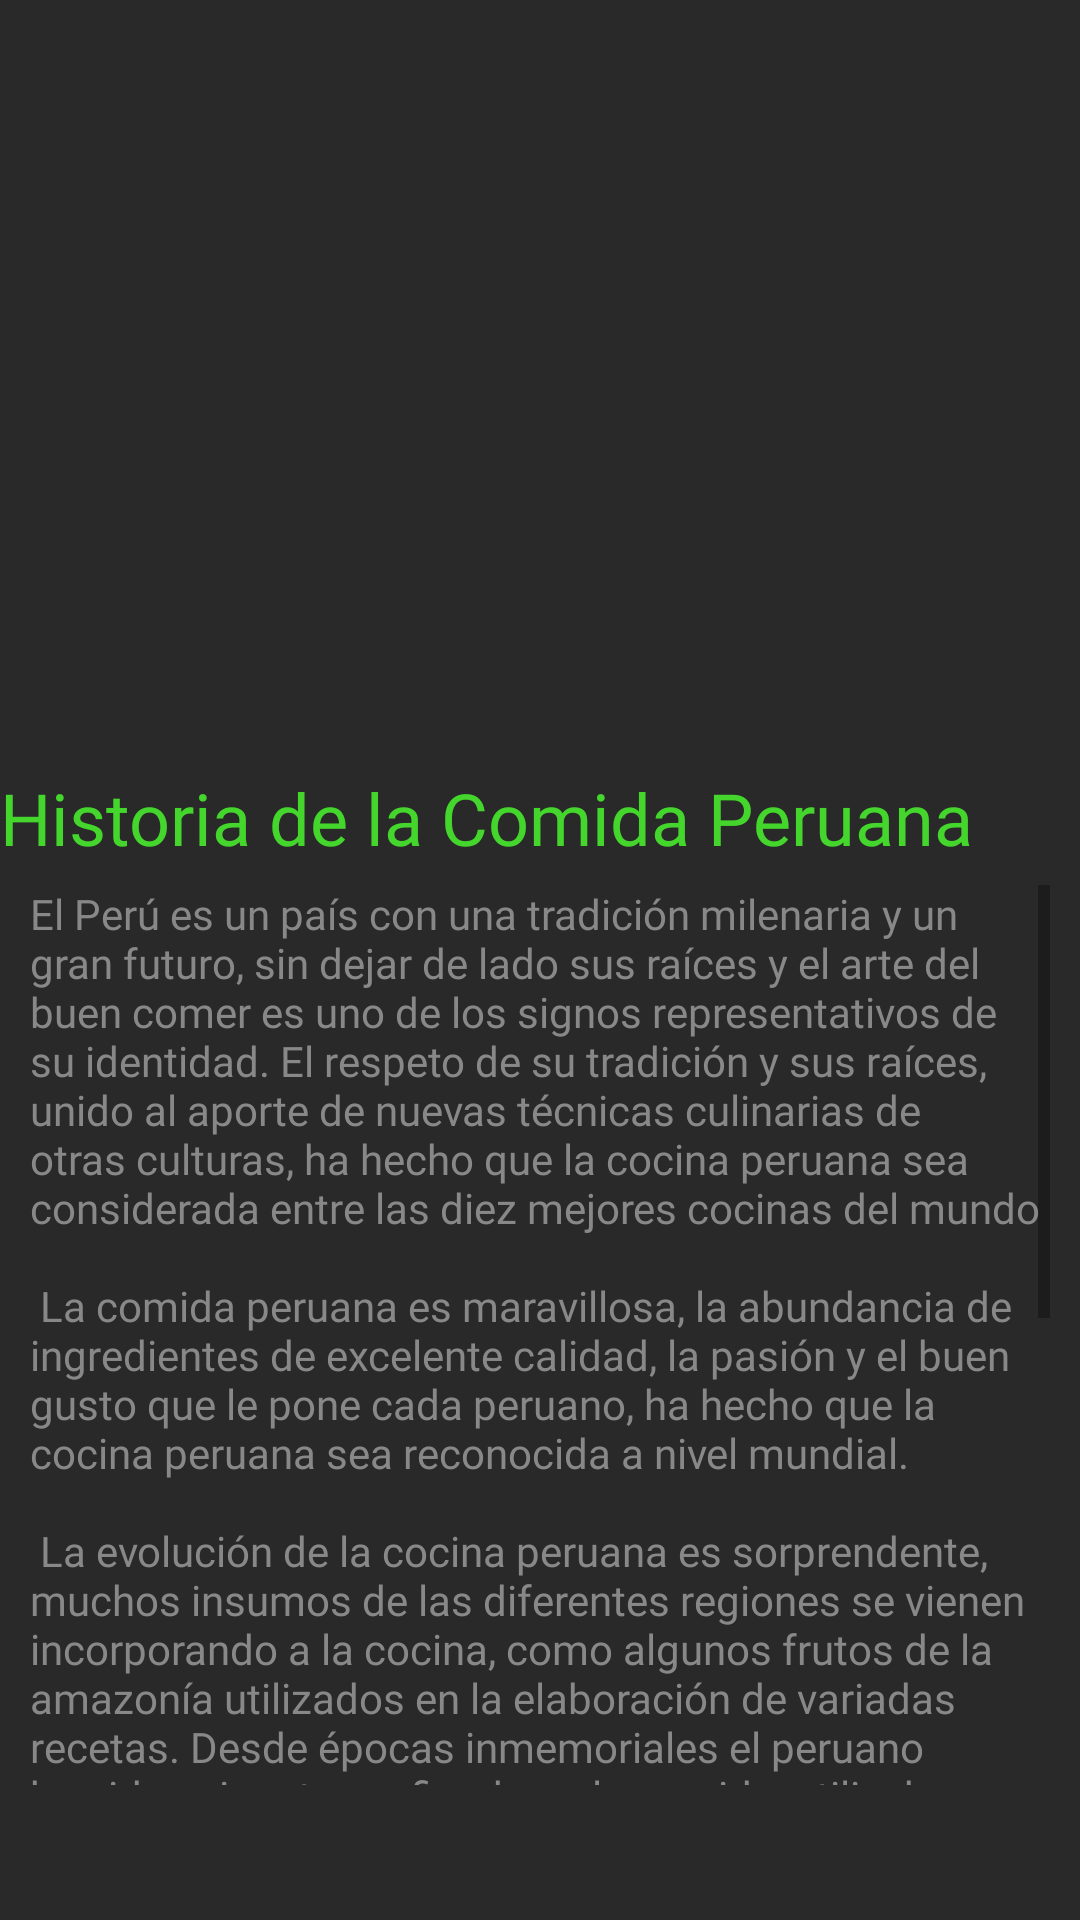

Produce the Android XML layout that renders to this screen, including the resource entries it uses.
<!-- AndroidManifest.xml: application theme Theme.Proy_Comidas_ep1 -->
<!-- res/layout/fragment_primer_fragmento.xml -->
<?xml version="1.0" encoding="utf-8"?>
<androidx.constraintlayout.widget.ConstraintLayout xmlns:android="http://schemas.android.com/apk/res/android"
    xmlns:app="http://schemas.android.com/apk/res-auto"
    xmlns:tools="http://schemas.android.com/tools"
    android:layout_width="match_parent"
    android:layout_height="match_parent"
    android:background="@color/color_plomon"
    tools:context=".fragments.PrimerFragmento">

    

    <ImageView
        android:id="@+id/imageView5"
        android:layout_width="wrap_content"
        android:layout_height="250dp"
        android:scaleType="center"
        android:src="@drawable/comida_peruana2"
        app:layout_constraintEnd_toEndOf="parent"
        app:layout_constraintHorizontal_bias="0.0"
        app:layout_constraintStart_toStartOf="parent"
        app:layout_constraintTop_toTopOf="parent" />

    <TextView
        android:id="@+id/textView6"
        android:layout_width="wrap_content"
        android:layout_height="wrap_content"
        android:fontFamily="@font/roboto_medium"
        android:text="Historia de la Comida Peruana"
        android:textColor="@color/color_verdec"
        android:textSize="24sp"
        app:layout_constraintBottom_toTopOf="@+id/scrollView2"
        app:layout_constraintTop_toBottomOf="@+id/imageView5"
        tools:ignore="MissingConstraints"
        tools:layout_editor_absoluteX="12dp" />

    <ScrollView
        android:id="@+id/scrollView2"
        android:layout_width="0dp"
        android:layout_height="300dp"
        android:layout_marginStart="10dp"
        android:layout_marginEnd="10dp"
        app:layout_constraintBottom_toBottomOf="parent"
        app:layout_constraintEnd_toEndOf="parent"
        app:layout_constraintStart_toStartOf="parent"
        app:layout_constraintTop_toBottomOf="@+id/imageView5">

        <LinearLayout
            android:layout_width="match_parent"
            android:layout_height="wrap_content"
            android:orientation="vertical">

            <TextView
                android:id="@+id/textView7"
                android:layout_width="match_parent"
                android:layout_height="wrap_content"
                android:fontFamily="@font/roboto_light"
                android:text="@string/comida_peruana_texto"
                android:textColor="@color/color_plomoc" />
        </LinearLayout>
    </ScrollView>

</androidx.constraintlayout.widget.ConstraintLayout>
<!-- resources referenced by this layout -->
<resources>
  <color name="color_plomoc">#FF888888</color>
  <color name="color_plomon">#FF292929</color>
  <color name="color_verdec">#FF44D62C</color>
  <string name="comida_peruana_texto">
              El Perú es un país con una tradición
  milenaria y un gran futuro, sin dejar
  de lado sus raíces y el arte del buen
  comer es uno de los signos
  representativos de su identidad. El
  respeto de su tradición y sus raíces,
  unido al aporte de nuevas técnicas
  culinarias de otras culturas, ha
  hecho que la cocina peruana sea
  considerada entre las diez mejores
  cocinas del mundo
                   \n\n
          La comida peruana es maravillosa, la abundancia de ingredientes de excelente calidad,
  la pasión y el buen gusto que le pone cada peruano, ha hecho que la cocina peruana sea
  reconocida a nivel mundial.
          \n\n
          La evolución de la cocina peruana es sorprendente, muchos insumos de las diferentes
  regiones se vienen incorporando a la cocina, como algunos frutos de la amazonía
  utilizados en la elaboración de variadas recetas. Desde épocas inmemoriales el peruano
  ha sido exigente y refinado en la comida, utilizaba técnicas, como el salar la carne,
  deshidratar y cocinar en hornos de tierra, para el procesamiento de la comida, muchas
  de esas técnicas precolombinas se utilizan aún en la actualidad.
          \n\n
          Como producto de la colonización española, la inmigración africana, china, italiana y
  japonesa, la cocina peruana se vio enriquecida con nuevas técnicas de preparación e
  insumos de otras partes del mundo, pero sobre todo destaca la influencia de la cocina
  española y china tanto es así que tiene denominación propia, cocina criolla y chifa, la
  cocina criolla peruana debe una gran parte de su éxito a esta fusión.
          \n\n
          Siendo la región andina el centro de domesticación de muchas especies nativas entre
  ellos la papa, legado del Perú al mundo, que fueron enriqueciendo constantemente la
  gastronomía peruana.
      </string>
  <style name="Theme.Proy_Comidas_ep1" parent="Theme.MaterialComponents.DayNight.DarkActionBar">
          
          <item name="colorPrimary">@color/purple_500</item>
          <item name="colorPrimaryVariant">@color/purple_700</item>
          <item name="colorOnPrimary">@color/white</item>
          
          <item name="colorSecondary">@color/teal_200</item>
          <item name="colorSecondaryVariant">@color/teal_700</item>
          <item name="colorOnSecondary">@color/black</item>
          
          <item name="android:statusBarColor" tools:targetApi="l">?attr/colorPrimaryVariant</item>
          
      </style>
  <color name="purple_500">#FF6200EE</color>
  <color name="purple_700">#FF3700B3</color>
  <color name="white">#FFFFFFFF</color>
  <color name="teal_200">#FF03DAC5</color>
  <color name="teal_700">#FF018786</color>
  <color name="black">#FF000000</color>
</resources>
